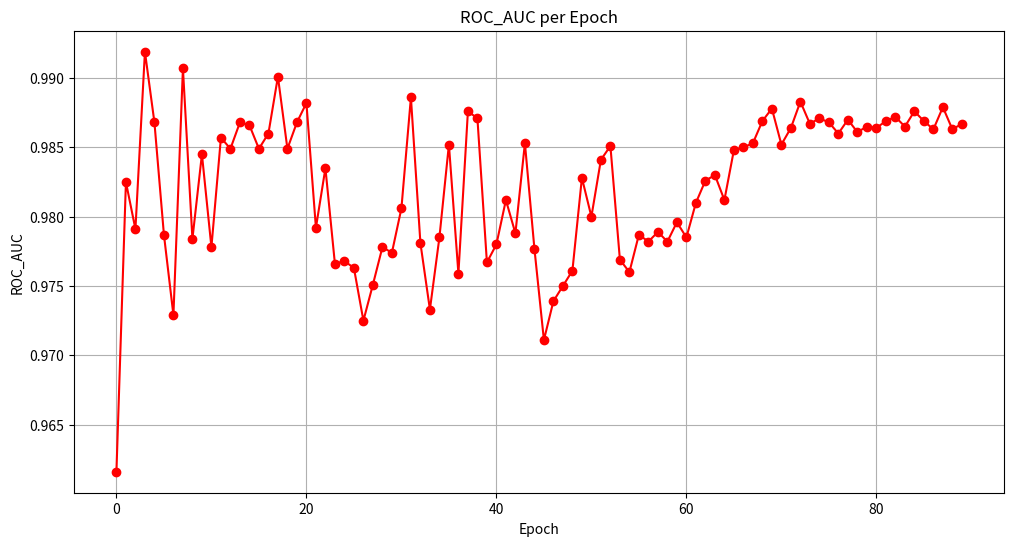

Write the Python code that produced this figure.
import matplotlib.pyplot as plt

# Provided ROC_AUC values
ROC_AUC = [
    0.9616, 0.9825, 0.9791, 0.9919, 0.9868, 0.9787, 0.9729, 0.9907, 
    0.9784, 0.9845, 0.9778, 0.9857, 0.9849, 0.9868, 0.9866, 0.9849, 
    0.9860, 0.9901, 0.9849, 0.9868, 0.9882, 0.9792, 0.9835, 0.9766, 
    0.9768, 0.9763, 0.9725, 0.9751, 0.9778, 0.9774, 0.9806, 0.9886, 
    0.9781, 0.9733, 0.9785, 0.9852, 0.9759, 0.9876, 0.9871, 0.9767, 
    0.9780, 0.9812, 0.9788, 0.9853, 0.9777, 0.9711, 0.9739, 0.9750, 
    0.9761, 0.9828, 0.9800, 0.9841, 0.9851, 0.9769, 0.9760, 0.9787, 
    0.9782, 0.9789, 0.9782, 0.9796, 0.9785, 0.9810, 0.9826, 0.9830, 
    0.9812, 0.9848, 0.9850, 0.9853, 0.9869, 0.9878, 0.9852, 0.9864, 
    0.9883, 0.9867, 0.9871, 0.9868, 0.9860, 0.9870, 0.9861, 0.9865, 
    0.9864, 0.9869, 0.9872, 0.9865, 0.9876, 0.9869, 0.9863, 0.9879, 
    0.9863, 0.9867
]

# Prepare epoch numbers
NumEpoch = list(range(0, 90))

# Create the plot
plt.figure(figsize=(12, 6))
plt.plot(NumEpoch, ROC_AUC, marker='o', linestyle='-', color='r')

# Adding titles and labels
plt.title('ROC_AUC per Epoch')
plt.xlabel('Epoch')
plt.ylabel('ROC_AUC')

# Display grid
plt.grid(True)

# Show the plot
plt.show()